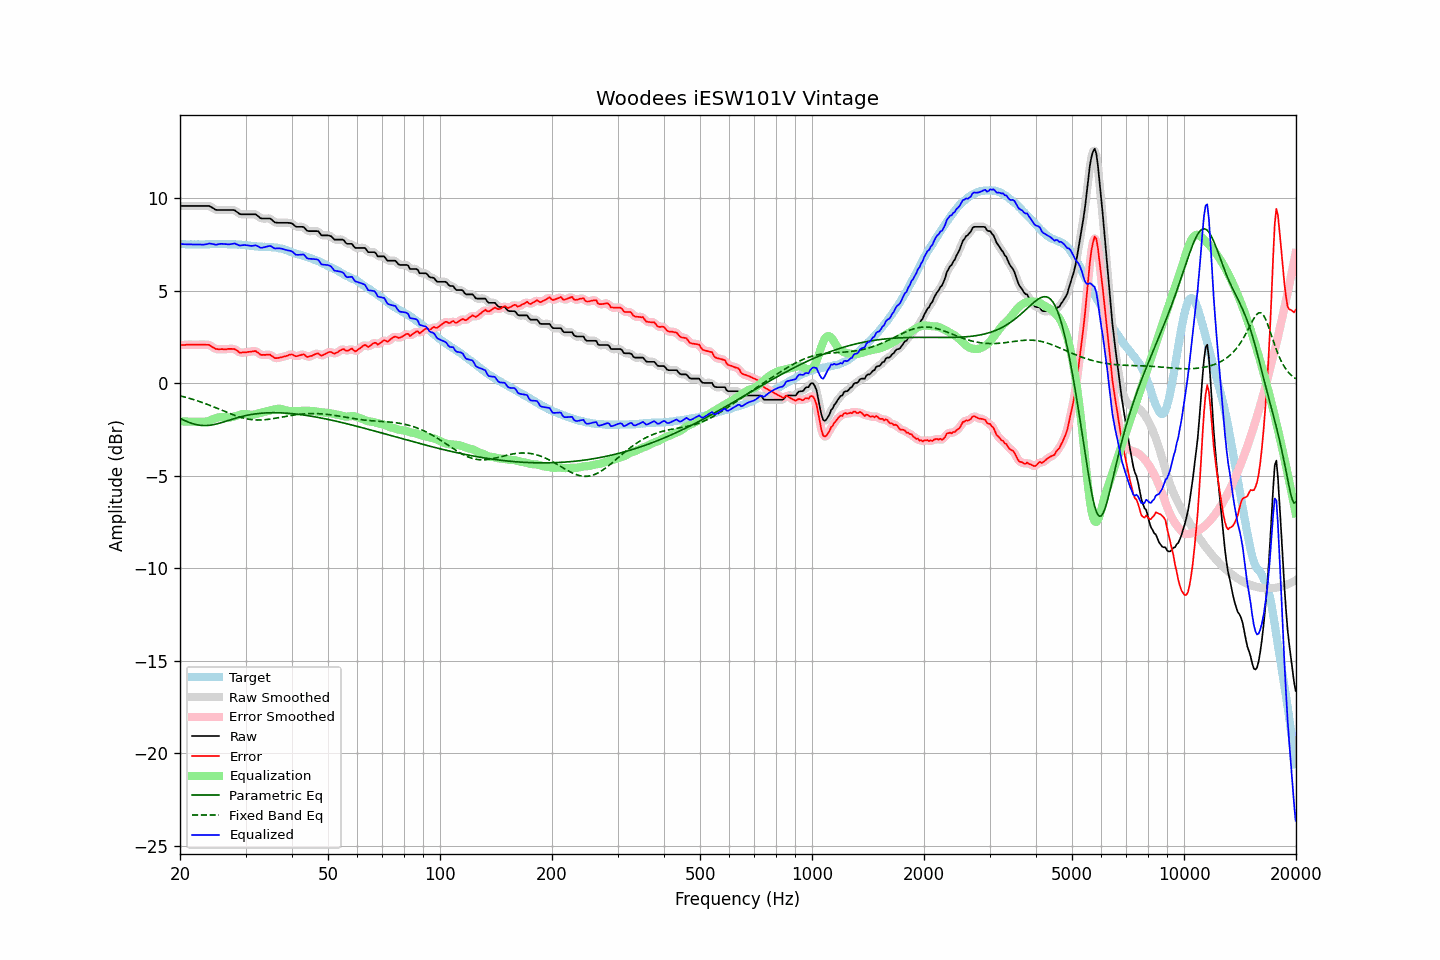

The file beside this chart, header and first rows:
frequency, raw, error, smoothed, error_smoothed, equalization, parametric_eq, fixed_band_eq, equalized_raw, equalized_smoothed, target
20.00, 9.58, 2.06, 9.58, 2.06, -2.06, -1.90, -0.68, 7.53, 7.53, 7.53
20.20, 9.58, 2.07, 9.58, 2.06, -2.06, -1.94, -0.70, 7.52, 7.52, 7.52
20.40, 9.58, 2.07, 9.58, 2.07, -2.07, -1.99, -0.73, 7.52, 7.52, 7.52
20.61, 9.58, 2.07, 9.58, 2.07, -2.07, -2.03, -0.75, 7.51, 7.51, 7.52
20.81, 9.58, 2.09, 9.58, 2.08, -2.08, -2.06, -0.77, 7.51, 7.51, 7.50
21.02, 9.58, 2.09, 9.58, 2.08, -2.08, -2.10, -0.80, 7.51, 7.51, 7.50
21.23, 9.58, 2.09, 9.58, 2.09, -2.08, -2.13, -0.82, 7.50, 7.50, 7.50
21.44, 9.58, 2.08, 9.58, 2.08, -2.08, -2.16, -0.85, 7.50, 7.50, 7.51
21.66, 9.58, 2.09, 9.58, 2.08, -2.08, -2.19, -0.87, 7.50, 7.50, 7.50
21.87, 9.58, 2.08, 9.58, 2.08, -2.08, -2.22, -0.90, 7.50, 7.50, 7.51
22.09, 9.58, 2.09, 9.58, 2.08, -2.08, -2.24, -0.93, 7.50, 7.50, 7.50
22.31, 9.58, 2.08, 9.58, 2.08, -2.08, -2.26, -0.96, 7.50, 7.50, 7.51
22.54, 9.58, 2.09, 9.58, 2.08, -2.09, -2.27, -0.99, 7.50, 7.50, 7.50
22.76, 9.58, 2.09, 9.58, 2.08, -2.09, -2.28, -1.02, 7.49, 7.49, 7.50
22.99, 9.58, 2.09, 9.58, 2.09, -2.09, -2.29, -1.05, 7.49, 7.49, 7.50
23.22, 9.58, 2.09, 9.58, 2.08, -2.09, -2.29, -1.08, 7.50, 7.50, 7.50
23.45, 9.58, 2.08, 9.59, 2.08, -2.08, -2.29, -1.11, 7.51, 7.51, 7.51
23.69, 9.58, 2.08, 9.59, 2.08, -2.06, -2.29, -1.14, 7.53, 7.53, 7.51
23.92, 9.58, 2.07, 9.57, 2.06, -2.03, -2.28, -1.18, 7.55, 7.54, 7.51
24.16, 9.54, 2.02, 9.54, 2.02, -2.00, -2.27, -1.21, 7.55, 7.55, 7.52
24.40, 9.49, 1.96, 9.50, 1.97, -1.96, -2.25, -1.25, 7.53, 7.53, 7.53
24.65, 9.45, 1.92, 9.44, 1.91, -1.93, -2.24, -1.28, 7.52, 7.51, 7.53
24.89, 9.38, 1.86, 9.40, 1.87, -1.90, -2.22, -1.32, 7.49, 7.50, 7.53
25.14, 9.36, 1.85, 9.37, 1.84, -1.87, -2.20, -1.35, 7.50, 7.50, 7.52
25.39, 9.36, 1.84, 9.36, 1.83, -1.85, -2.18, -1.39, 7.52, 7.51, 7.53
25.65, 9.36, 1.84, 9.36, 1.84, -1.83, -2.15, -1.43, 7.53, 7.53, 7.53
25.91, 9.36, 1.85, 9.36, 1.84, -1.83, -2.13, -1.46, 7.54, 7.54, 7.52
26.16, 9.36, 1.84, 9.36, 1.84, -1.83, -2.10, -1.50, 7.53, 7.53, 7.53
26.43, 9.36, 1.84, 9.36, 1.84, -1.84, -2.07, -1.54, 7.52, 7.52, 7.53
26.69, 9.36, 1.84, 9.36, 1.84, -1.85, -2.04, -1.57, 7.51, 7.51, 7.53
26.96, 9.36, 1.86, 9.36, 1.85, -1.86, -2.02, -1.61, 7.51, 7.51, 7.51
27.23, 9.36, 1.86, 9.37, 1.85, -1.85, -1.99, -1.64, 7.51, 7.51, 7.51
27.50, 9.36, 1.86, 9.37, 1.86, -1.84, -1.96, -1.67, 7.52, 7.53, 7.51
27.77, 9.36, 1.85, 9.36, 1.85, -1.82, -1.93, -1.71, 7.54, 7.54, 7.52
28.05, 9.35, 1.85, 9.34, 1.83, -1.80, -1.91, -1.74, 7.56, 7.54, 7.51
28.33, 9.28, 1.79, 9.29, 1.78, -1.77, -1.88, -1.77, 7.52, 7.52, 7.50
28.62, 9.23, 1.74, 9.22, 1.73, -1.74, -1.86, -1.80, 7.49, 7.48, 7.49
28.90, 9.15, 1.66, 9.17, 1.68, -1.71, -1.83, -1.83, 7.44, 7.46, 7.50
29.19, 9.13, 1.65, 9.14, 1.65, -1.69, -1.81, -1.85, 7.45, 7.45, 7.49
29.48, 9.13, 1.67, 9.13, 1.65, -1.67, -1.79, -1.88, 7.46, 7.46, 7.47
29.78, 9.13, 1.67, 9.13, 1.66, -1.66, -1.77, -1.90, 7.47, 7.47, 7.47
30.08, 9.13, 1.67, 9.13, 1.67, -1.67, -1.75, -1.92, 7.47, 7.47, 7.47
30.38, 9.13, 1.69, 9.13, 1.68, -1.68, -1.73, -1.93, 7.45, 7.45, 7.45
30.68, 9.13, 1.70, 9.13, 1.69, -1.70, -1.71, -1.95, 7.43, 7.43, 7.44
30.99, 9.13, 1.71, 9.13, 1.71, -1.71, -1.70, -1.96, 7.42, 7.42, 7.43
31.30, 9.13, 1.72, 9.14, 1.72, -1.71, -1.68, -1.97, 7.43, 7.43, 7.42
31.61, 9.13, 1.73, 9.14, 1.73, -1.70, -1.67, -1.98, 7.44, 7.44, 7.41
31.93, 9.13, 1.75, 9.12, 1.72, -1.68, -1.66, -1.99, 7.46, 7.44, 7.39
32.24, 9.07, 1.67, 9.07, 1.68, -1.65, -1.65, -1.99, 7.42, 7.42, 7.40
32.57, 9.01, 1.63, 9.00, 1.62, -1.63, -1.64, -1.99, 7.38, 7.38, 7.38
32.89, 8.92, 1.55, 8.94, 1.56, -1.60, -1.63, -1.99, 7.32, 7.34, 7.38
33.22, 8.90, 1.53, 8.91, 1.53, -1.58, -1.62, -1.99, 7.32, 7.33, 7.38
33.55, 8.90, 1.54, 8.90, 1.52, -1.56, -1.61, -1.98, 7.34, 7.34, 7.37
33.89, 8.90, 1.53, 8.90, 1.53, -1.54, -1.61, -1.97, 7.37, 7.36, 7.38
34.23, 8.90, 1.55, 8.91, 1.54, -1.52, -1.60, -1.96, 7.39, 7.39, 7.36
34.57, 8.90, 1.54, 8.91, 1.54, -1.50, -1.60, -1.95, 7.41, 7.41, 7.37
34.92, 8.90, 1.55, 8.89, 1.53, -1.48, -1.60, -1.94, 7.43, 7.41, 7.36
35.27, 8.85, 1.48, 8.84, 1.48, -1.46, -1.60, -1.93, 7.39, 7.38, 7.37
35.62, 8.77, 1.43, 8.77, 1.42, -1.43, -1.60, -1.92, 7.33, 7.34, 7.34
35.97, 8.69, 1.36, 8.71, 1.37, -1.41, -1.60, -1.90, 7.28, 7.30, 7.34
... 635 more rows
